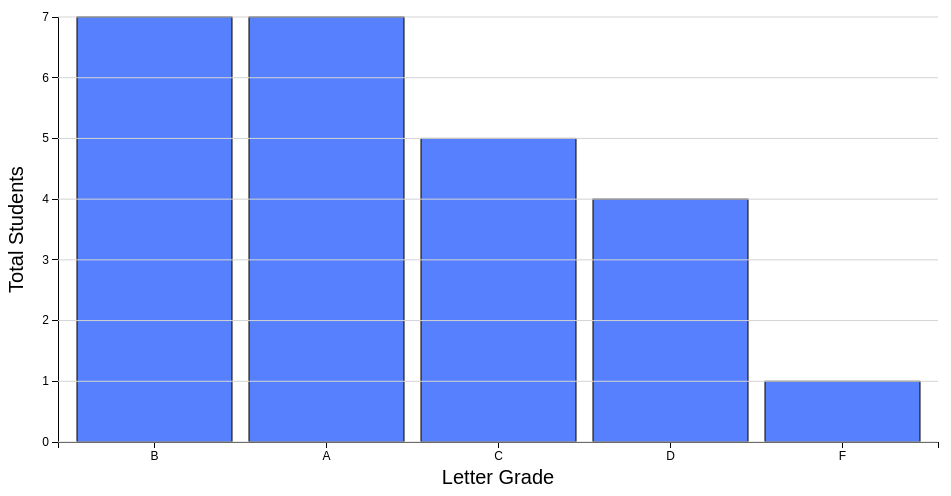
D3 v3 page, settled after 360 driven frames (6 s of simulated time); the page loaded 1 data file(s).


    var margin = {top: 20, right: 30, bottom: 55, left: 50},
            width = 960 - margin.left - margin.right,
            height = 500 - margin.top - margin.bottom;

    var x = d3.scale.ordinal()
            .rangeRoundBands([0, width], .1);

    var y = d3.scale.linear()
            .range([height, 0]);

    var chart = d3.select(".chart")
            .attr("width", width + margin.left + margin.right)
            .attr("height", height + margin.top + margin.bottom)
            .append("g")
            .attr("transform", "translate(" + margin.left + "," + margin.top + ")");


    d3.csv("data.csv",
            function(d) {
                return {
                    student_id : +d["Student ID"],
                    major : d.Major,
                    standing : d.Standing,
                    grade : +d.Grade,
                    prerequisites : d["Prerequisites?"],
                    letter : d.Letters
                };
            },
            function (data) { aggregateData(data) }
    );

    function aggregateData(data) {
        aggData = [];

        data.forEach(function (d) {
            foundLetter = false;

            aggData.forEach(function (ag, index, theArray) {
                if (ag.letter == d.letter) {
                    theArray[index].value += 1;
                    foundLetter = true;
                }
            });

            if (!foundLetter) {
                aggData.push({letter : d.letter, value : 1});
            }
        });

        aggData.sort(function (a, b) {return a.letter > b.letter});

        createChart(aggData);
    }

    function createChart(data) {
        yRange = d3.max(data, function(d) { return d.value; });
        x.domain(data.map(function(d) { return d.letter; }));
        y.domain([0, yRange]);

        var barWidth = width / data.length;

        var bar = chart.selectAll("g")
                .data(data)
                .enter().append("g")
                .attr("transform", function(d, i) { return "translate(" + x(d.letter) + ",0)"; });

        bar.append("rect")
                .attr("y", function(d) { return y(d.value); })
                .attr("height", function(d) { return height - y(d.value); })
                .attr("width", x.rangeBand());

        bar.append("text")
                .attr("x", barWidth / 2)
                .attr("y", function(d) { return y(d.value) + 3; })
                .attr("dy", ".75em");

        var xAxis = d3.svg.axis()
                .scale(x)
                .orient("bottom");

        var yAxis = d3.svg.axis()
                .scale(y)
                .orient("left")
                .tickFormat(d3.format("d"));

        chart.append("g")
                .attr("class", "x axis")
                .attr("transform", "translate(0," + height + ")")
                .call(xAxis);

        chart.append("g")
                .attr("class", "y axis")
                .call(yAxis);

        chart.append("text")
                .attr("class", "label_text")
                .attr("text-anchor", "middle")  // this makes it easy to centre the text as the transform is applied to the anchor
                .attr("transform", "translate("+ (margin.left/2) +","+(height/2)+")rotate(-90)")  // text is drawn off the screen top left, move down and out and rotate
                .text("Total Students")
                .attr("y", -60);

        chart.append("text")
                .attr("class", "label_text")
                .attr("text-anchor", "middle")  // this makes it easy to centre the text as the transform is applied to the anchor
                .attr("transform", "translate("+ (width/2) +","+(height-(margin.bottom/3))+")")  // centre below axis
                .text("Letter Grade")
                .attr("y", 60);

        var numberOfTicks = yRange;

        var yAxisGrid = yAxis.ticks(numberOfTicks)
                .tickSize(width, 0)
                .tickFormat("")
                .orient("right");

        chart.append("g")
                .classed('y', true)
                .classed('grid', true)
                .call(yAxisGrid);


    }


### data: data.csv, 818 bytes — head not shown